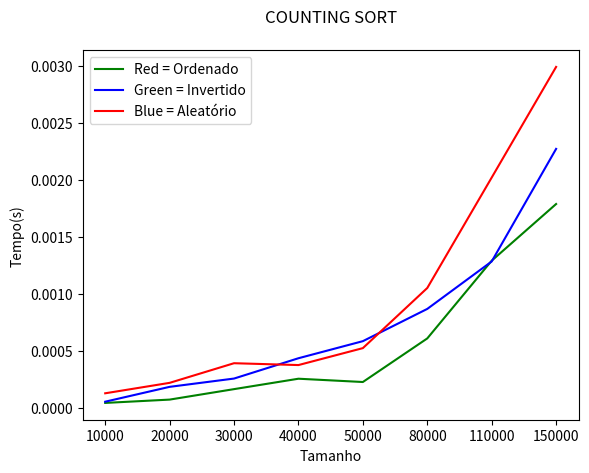

This figure's Python source:
# [redacted]
import numpy as np ## Para facilitar a maanipulação de Arrays
import time ## Para contar o tempo 
import matplotlib.pyplot as plt ## Para gerar o grafico
import random 
##import sys

##sys.setrecursionlimit(50000000)


print('Ordenando...')


## 1000

um = np.arange(10000) ## Ordenado
## Ordenado
o1 = time.time()
um = np.repeat(np.arange(1+um.max()), np.bincount(um))
fo1 = time.time()
to1 = fo1 - o1
## Invertido
ium = um[::-1] ## Inversão
i1 = time.time()
ium = np.repeat(np.arange(1+ium.max()), np.bincount(ium))
f1 = time.time()
t1 = f1 - i1
## Aleatorio
random.shuffle(um) ## Aleatorio
a1 = time.time()
um = np.repeat(np.arange(1+um.max()), np.bincount(um))
fa1 = time.time()
ta1 = fa1 - a1

## 2000

dois = np.arange(20000) ## Ordenado
## Ordenado
o2 = time.time()
dois = np.repeat(np.arange(1+dois.max()), np.bincount(dois))
fo2 = time.time()
to2 = fo2 - o2
## Invertido
idois = dois[::-1] ## Inversão
i2 = time.time()
idois = np.repeat(np.arange(1+idois.max()), np.bincount(idois))
f2 = time.time()
t2 = f2 - i2
## Aleatorio
random.shuffle(dois) ## Aleatorio
a2 = time.time()
dois = np.repeat(np.arange(1+dois.max()), np.bincount(dois))
fa2 = time.time()
ta2 = fa2 - a2

## 3000

tres = np.arange(30000) ## Ordenado
## Ordenado
o3 = time.time()
tres = np.repeat(np.arange(1+tres.max()), np.bincount(tres))
fo3 = time.time()
to3 = fo3 - o3
## Invertido
itres = tres[::-1] ## Inversão
i3 = time.time()
itres = np.repeat(np.arange(1+itres.max()), np.bincount(itres))
f3 = time.time()
t3 = f3 - i3
## Aleatorio
random.shuffle(tres) ## Aleatorio
a3 = time.time()
tres = np.repeat(np.arange(1+tres.max()), np.bincount(tres))
fa3 = time.time()
ta3 = fa3 - a3

## 4000

quatro = np.arange(40000) ## Ordenado
## Ordenado
o4 = time.time()
quatro = np.repeat(np.arange(1+quatro.max()), np.bincount(quatro))
fo4 = time.time()
to4 = fo4 - o4
## Invertido
iquatro = quatro[::-1] ## Inversão
i4 = time.time()
iquatro = np.repeat(np.arange(1+iquatro.max()), np.bincount(iquatro))
f4 = time.time()
t4 = f4 - i4
## Aleatorio
random.shuffle(quatro) ## Aleatorio
a4 = time.time()
quatro = np.repeat(np.arange(1+quatro.max()), np.bincount(quatro))
fa4 = time.time()
ta4 = fa4 - a4

## 50000

cinco = np.arange(50000) ## Ordenado
## Ordenado
o5 = time.time()
cinco = np.repeat(np.arange(1+cinco.max()), np.bincount(cinco))
fo5 = time.time()
to5 = fo5 - o5
## Invertido
icinco = cinco[::-1] ## Inversão
i5 = time.time()
icinco = np.repeat(np.arange(1+icinco.max()), np.bincount(icinco))
f5 = time.time()
t5 = f5 - i5
## Aleatorio
random.shuffle(cinco) ## Aleatorio
a5 = time.time()
cinco = np.repeat(np.arange(1+cinco.max()), np.bincount(cinco))
fa5 = time.time()
ta5 = fa5 - a5

## 80000

oito = np.arange(80000) ## Ordenado
## Ordenado
o8 = time.time()
oito = np.repeat(np.arange(1+oito.max()), np.bincount(oito))
fo8 = time.time()
to8 = fo8 - o8
## Invertido
ioito = oito[::-1] ## Inversão
i8 = time.time()
ioito = np.repeat(np.arange(1+ioito.max()), np.bincount(ioito))
f8 = time.time()
t8 = f8 - i8
## Aleatorio
random.shuffle(oito) ## Aleatorio
a8 = time.time()
oito = np.repeat(np.arange(1+oito.max()), np.bincount(oito))
fa8 = time.time()
ta8 = fa8 - a8

## 110000

onze = np.arange(110000) ## Ordenado
## Ordenado
o11 = time.time()
onze = np.repeat(np.arange(1+onze.max()), np.bincount(onze))
fo11 = time.time()
to11 = fo11 - o11
## Invertido
ionze = onze[::-1] ## Inversão
i11 = time.time()
ionze = np.repeat(np.arange(1+ionze.max()), np.bincount(ionze)) 
f11 = time.time()
t11 = f11 - i11
## Aleatorio
random.shuffle(onze) ## Aleatorio
a11 = time.time()
onze = np.repeat(np.arange(1+onze.max()), np.bincount(onze))
fa11 = time.time()
ta11 = fa11 - a11

## 150000

quinze = np.arange(150000) ## Ordenado
# Ordenado
o15 = time.time()
quinze = np.repeat(np.arange(1+quinze.max()), np.bincount(quinze))
fo15 = time.time()
to15 = fo15 - o15
## Invertido

iquinze = quinze[::-1] ## Inversão
i15 = time.time()
iquinze = np.repeat(np.arange(1+iquinze.max()), np.bincount(iquinze))
f15 = time.time()
t15 = f15 - i15
## Aleatorio
random.shuffle(quinze) ## Aleatorio
a15 = time.time()
quinze = np.repeat(np.arange(1+quinze.max()), np.bincount(quinze))
f15 = time.time()
ta15 = f15 - a15

print('Concluído!')

## Atribuindo o eixo x e y do gráfico
x = ['10000', '20000', '30000', '40000', '50000', '80000', '110000', '150000'] ## tamanhos
y = [t1, t2, t3, t4, t5, t8, t11, t15]  
a = [ta1, ta2, ta3, ta4, ta5, ta8, ta11, ta15]
o = [to1, to2, to3, to4, to5, to8, to11, to15]

## Criação do Gráfico 
plt.plot(x, y,color='green')
plt.plot(x, a,color='blue')
plt.plot(x, o,color='red')
plt.legend(['Red = Ordenado', 'Green = Invertido', 'Blue = Aleatório'], loc=2)
plt.title('COUNTING SORT\n')
plt.xlabel('Tamanho')
plt.ylabel('Tempo(s)')
plt.show() ## Mostrar Grafico
